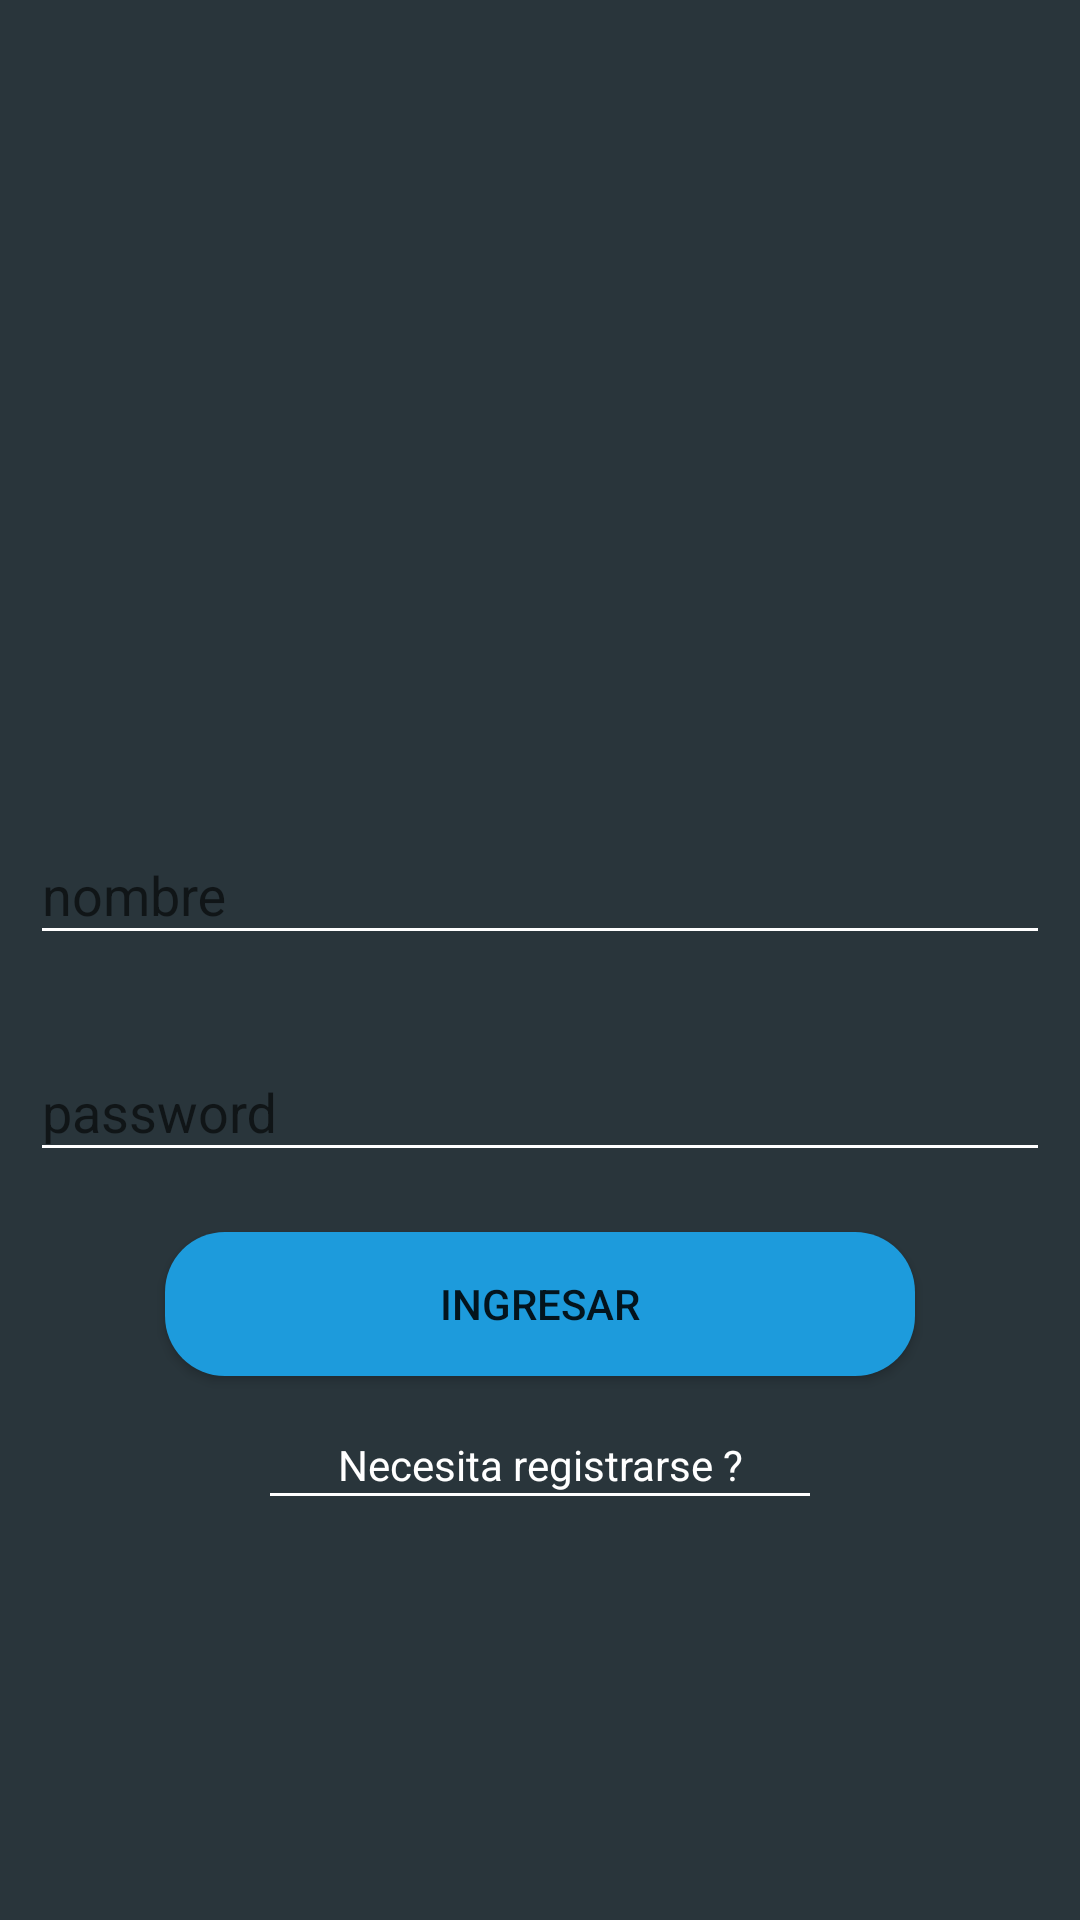

Reconstruct the res/layout file that produces this screen, plus the resources it refers to.
<!-- AndroidManifest.xml: application theme AppTheme -->
<!-- res/layout/activity_inicio.xml -->
<?xml version="1.0" encoding="utf-8"?>
<LinearLayout xmlns:android="http://schemas.android.com/apk/res/android"
    xmlns:tools="http://schemas.android.com/tools"
    android:layout_width="match_parent"
    android:layout_height="match_parent"
    android:background="@color/colorFondo"
    android:orientation="vertical"
    android:weightSum="1"
    tools:context="application.ucweb.innovacion.InicioActivity">

    <LinearLayout
        android:layout_width="match_parent"
        android:layout_height="0dp"
        android:layout_weight=".4" />

    <LinearLayout
        android:layout_width="match_parent"
        android:layout_height="0dp"
        android:layout_weight=".6"
        android:orientation="vertical"
        android:padding="10dp">

        <android.support.design.widget.TextInputLayout
            android:layout_width="match_parent"
            android:layout_height="wrap_content">

            <EditText
                android:layout_width="match_parent"
                android:layout_height="wrap_content"
                android:backgroundTint="@android:color/white"
                android:hint="nombre"
                android:textColorHint="@android:color/white" />

        </android.support.design.widget.TextInputLayout>

        <android.support.design.widget.TextInputLayout
            android:layout_width="match_parent"
            android:layout_height="wrap_content"
            android:paddingBottom="20dp"
            android:paddingTop="20dp">

            <EditText
                android:layout_width="match_parent"
                android:layout_height="wrap_content"
                android:backgroundTint="@android:color/white"
                android:hint="password"
                android:textColorHint="@android:color/white" />

        </android.support.design.widget.TextInputLayout>

        <Button
            android:id="@+id/btnIngresar"
            android:layout_width="250dp"
            android:layout_height="wrap_content"
            android:layout_gravity="center"
            android:background="@drawable/boton"
            android:text="INGRESAR" />

        <TextView
            android:id="@+id/btnRegistrarse"
            android:layout_width="match_parent"
            android:layout_height="wrap_content"
            android:gravity="center"
            android:paddingTop="20dp"
            android:text="Necesita registrarse ?"
            android:textColor="@android:color/white" />

        <View
            android:layout_width="180dp"
            android:layout_gravity="center"
            android:layout_height="1dp"
            android:background="@android:color/white" />

    </LinearLayout>

</LinearLayout>
<!-- resources referenced by this layout -->
<resources>
  <color name="colorFondo">#29353b</color>
  <!-- drawable boton (drawable) -->
  <?xml version="1.0" encoding="utf-8"?>
  <shape xmlns:android="http://schemas.android.com/apk/res/android" android:shape="rectangle">
  
      <solid android:color="@color/colorBoton"/>
  
      <padding
          android:bottom="5dp"
          android:left="5dp"
          android:right="5dp"
          android:top="5dp"/>
  
      <corners android:radius="20dp"/>
  </shape>
  <style name="AppTheme" parent="Theme.AppCompat.Light.DarkActionBar">
          
          <item name="windowNoTitle">true</item>
          <item name="windowActionBar">false</item>
          <item name="colorPrimary">@color/colorPrimary</item>
          <item name="colorPrimaryDark">@color/colorPrimaryDark</item>
          <item name="colorAccent">@color/colorAccent</item>
      </style>
  <color name="colorBoton">#1d9bdc</color>
  <color name="colorPrimary">#3F51B5</color>
  <color name="colorPrimaryDark">#303F9F</color>
  <color name="colorAccent">#FF4081</color>
</resources>
